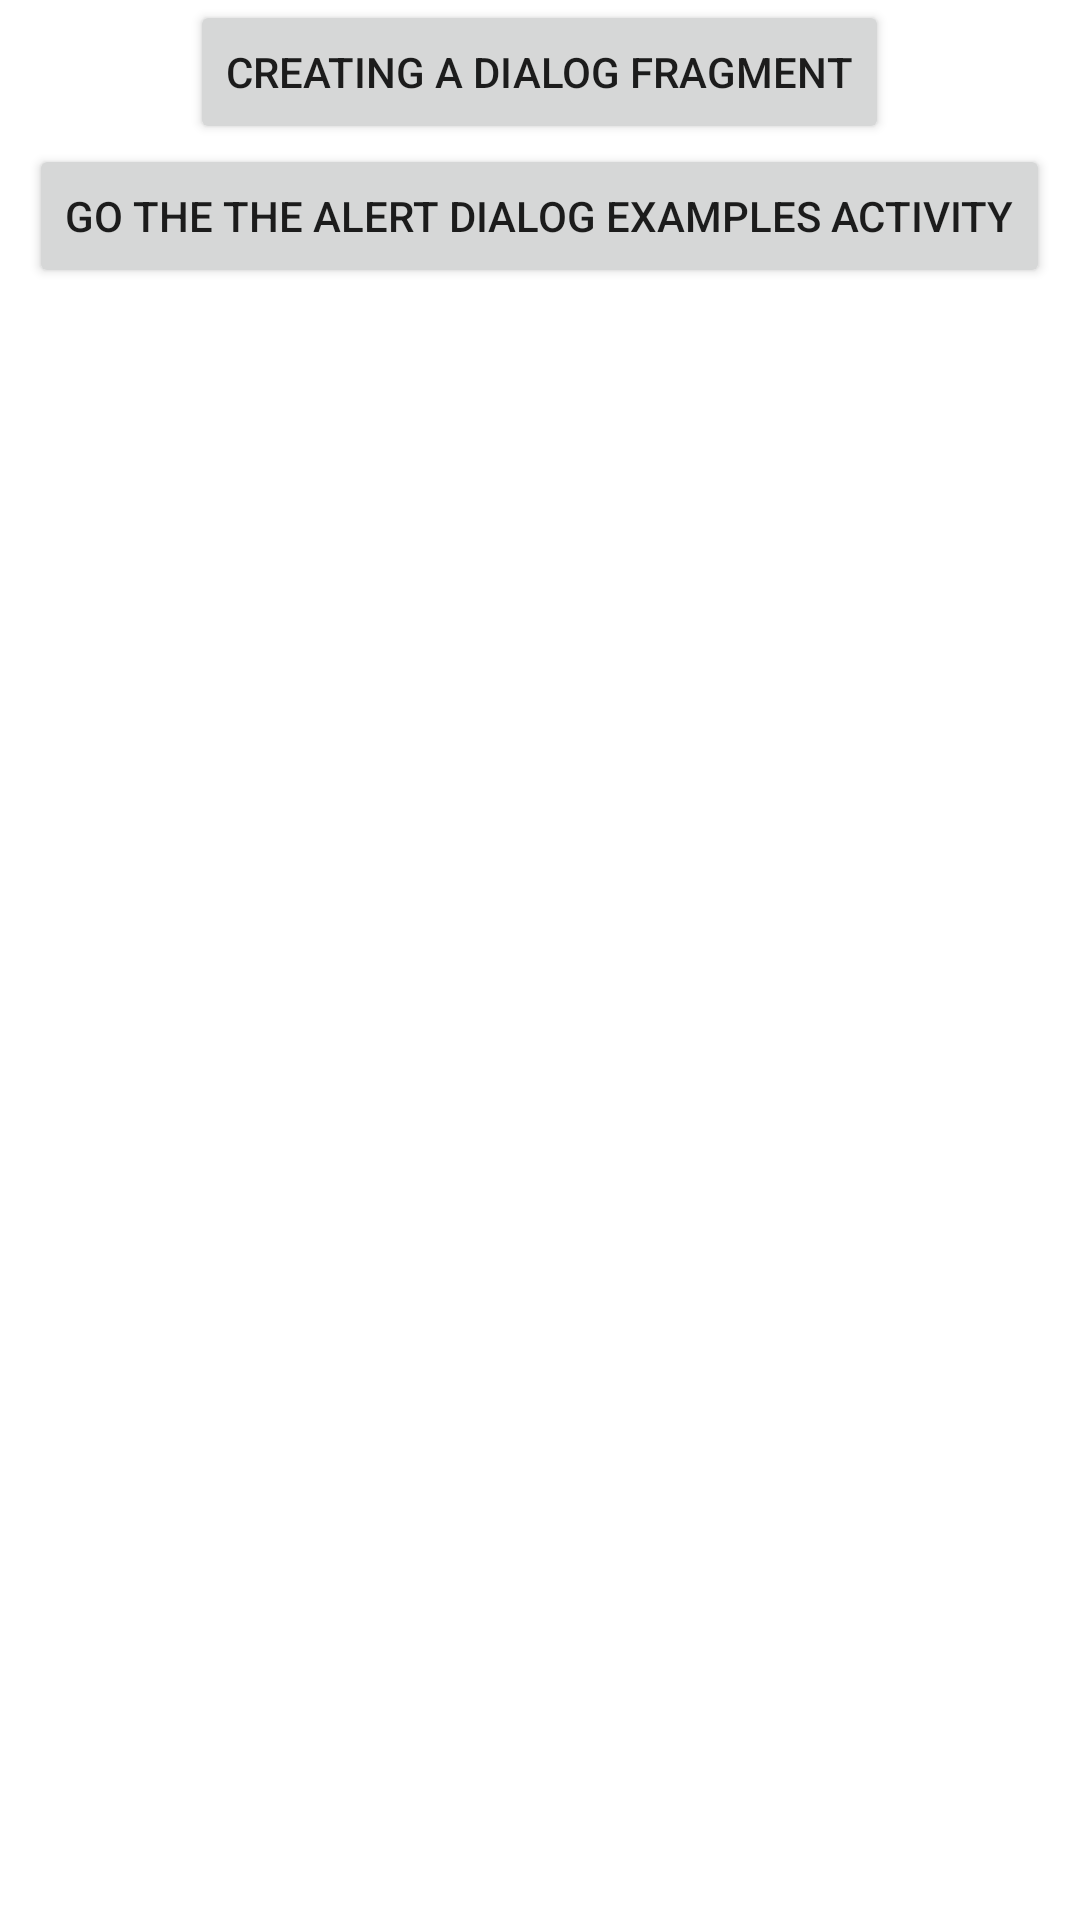

Write the Android layout XML for this screen, with the resource values it uses.
<!-- AndroidManifest.xml: application theme Theme.AlertDemo -->
<!-- res/layout/activity_main.xml -->
<?xml version="1.0" encoding="utf-8"?>
<LinearLayout xmlns:android="http://schemas.android.com/apk/res/android"
    xmlns:app="http://schemas.android.com/apk/res-auto"
    xmlns:tools="http://schemas.android.com/tools"
    android:layout_width="match_parent"
    android:layout_height="wrap_content"
    tools:context=".MainActivity"
    android:orientation="vertical"
    android:layout_gravity="center"
    >


    <Button
        android:id="@+id/btnDialogFragment"
        android:layout_width="wrap_content"
        android:layout_height="wrap_content"
        android:layout_gravity="center"
        android:onClick="onBtnDialogFragment"


        android:text="Creating a Dialog Fragment" />

    <Button
        android:id="@+id/ADExBtn"
        android:layout_width="wrap_content"
        android:layout_height="wrap_content"
        android:layout_gravity="center"
        android:onClick="onClickADExBtn"


        android:text="Go the the Alert Dialog Examples Activity" />

</LinearLayout>
<!-- resources referenced by this layout -->
<resources>
  <style name="Theme.AlertDemo" parent="Theme.MaterialComponents.DayNight.DarkActionBar">
          
          <item name="colorPrimary">@color/purple_500</item>
          <item name="colorPrimaryVariant">@color/purple_700</item>
          <item name="colorOnPrimary">@color/white</item>
          
          <item name="colorSecondary">@color/teal_200</item>
          <item name="colorSecondaryVariant">@color/teal_700</item>
          <item name="colorOnSecondary">@color/black</item>
          
          <item name="android:statusBarColor">?attr/colorPrimaryVariant</item>
          
      </style>
  <!-- not gathered from this repository: default colours our renderer supplied (Android Studio template values) -->
  <color name="purple_500">#FF6200EE</color>
  <color name="purple_700">#FF3700B3</color>
  <color name="teal_200">#FF03DAC5</color>
  <color name="teal_700">#FF018786</color>
  <color name="black">#FF000000</color>
  <color name="white">#FFFFFFFF</color>
</resources>
